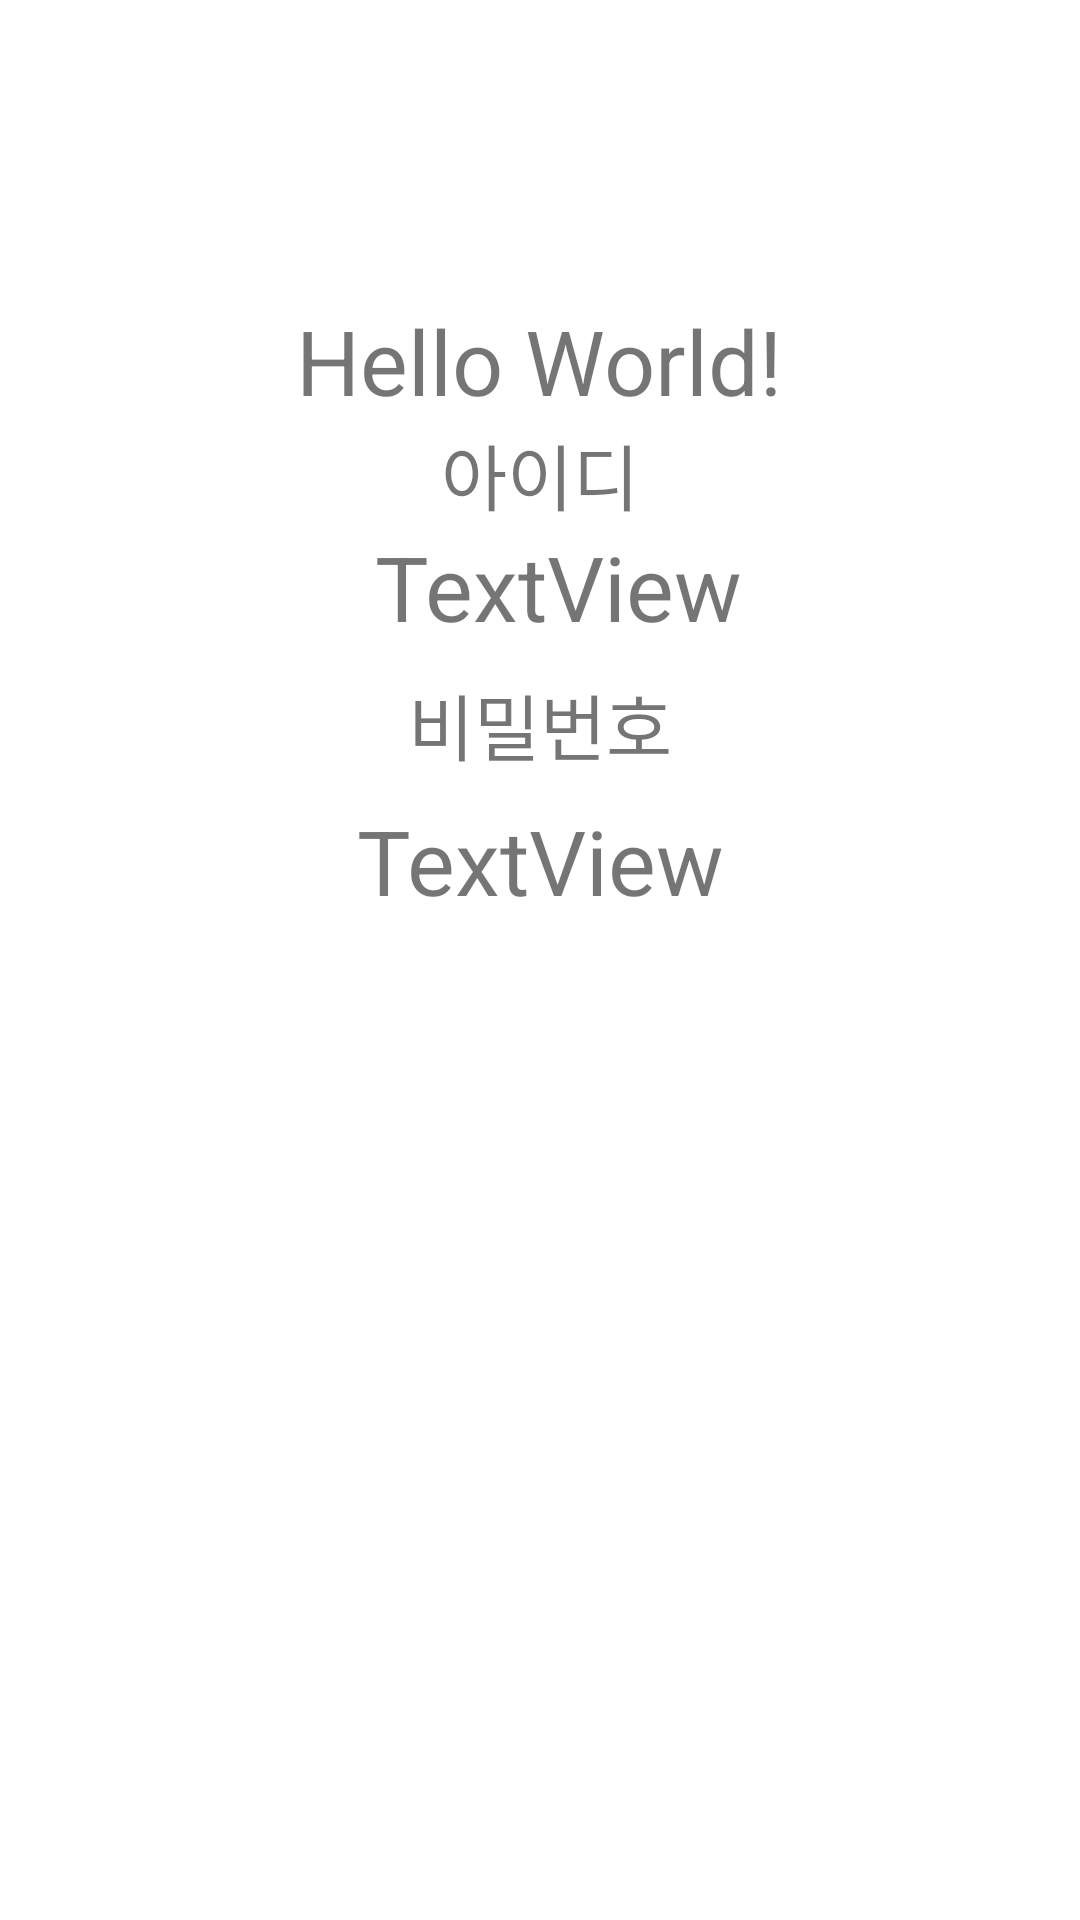

Produce the Android XML layout that renders to this screen, including the resource entries it uses.
<!-- AndroidManifest.xml: application theme Theme.TelemedicineApp -->
<!-- res/layout/activity_main.xml -->
<?xml version="1.0" encoding="utf-8"?>
<androidx.constraintlayout.widget.ConstraintLayout xmlns:android="http://schemas.android.com/apk/res/android"
    xmlns:app="http://schemas.android.com/apk/res-auto"
    xmlns:tools="http://schemas.android.com/tools"
    android:layout_width="match_parent"
    android:layout_height="match_parent"
    tools:context=".MainActivity">

    <TextView
        android:id="@+id/textView5"
        android:layout_width="wrap_content"
        android:layout_height="wrap_content"
        android:layout_marginStart="8dp"
        android:layout_marginLeft="8dp"
        android:layout_marginTop="100dp"
        android:layout_marginEnd="8dp"
        android:layout_marginRight="8dp"
        android:text="Hello World!"
        android:textSize="30sp"
        app:layout_constraintEnd_toEndOf="parent"
        app:layout_constraintHorizontal_bias="0.498"
        app:layout_constraintLeft_toLeftOf="parent"
        app:layout_constraintRight_toRightOf="parent"
        app:layout_constraintStart_toStartOf="parent"
        app:layout_constraintTop_toTopOf="parent" />

    <TextView
        android:id="@+id/textView"
        android:layout_width="wrap_content"
        android:layout_height="wrap_content"
        android:layout_marginStart="8dp"
        android:layout_marginLeft="8dp"
        android:layout_marginEnd="8dp"
        android:layout_marginRight="8dp"
        android:text="아이디"
        android:textSize="24sp"
        app:layout_constraintEnd_toEndOf="parent"
        app:layout_constraintStart_toStartOf="parent"
        app:layout_constraintTop_toBottomOf="@+id/textView5" />

    <TextView
        android:id="@+id/tv_id"
        android:layout_width="wrap_content"
        android:layout_height="wrap_content"
        android:layout_marginStart="8dp"
        android:layout_marginLeft="8dp"
        android:layout_marginEnd="8dp"
        android:layout_marginRight="8dp"
        android:text="TextView"
        android:textSize="30sp"
        app:layout_constraintEnd_toEndOf="parent"
        app:layout_constraintHorizontal_bias="0.528"
        app:layout_constraintStart_toStartOf="parent"
        app:layout_constraintTop_toBottomOf="@+id/textView" />

    <TextView
        android:id="@+id/textView3"
        android:layout_width="wrap_content"
        android:layout_height="wrap_content"
        android:layout_marginStart="8dp"
        android:layout_marginLeft="8dp"
        android:layout_marginTop="8dp"
        android:layout_marginEnd="8dp"
        android:layout_marginRight="8dp"
        android:text="비밀번호"
        android:textSize="24sp"
        app:layout_constraintEnd_toEndOf="parent"
        app:layout_constraintStart_toStartOf="parent"
        app:layout_constraintTop_toBottomOf="@+id/tv_id" />

    <TextView
        android:id="@+id/tv_pass"
        android:layout_width="wrap_content"
        android:layout_height="wrap_content"
        android:layout_marginStart="8dp"
        android:layout_marginLeft="8dp"
        android:layout_marginTop="8dp"
        android:layout_marginEnd="8dp"
        android:layout_marginRight="8dp"
        android:text="TextView"
        android:textSize="30sp"
        app:layout_constraintEnd_toEndOf="parent"
        app:layout_constraintStart_toStartOf="parent"
        app:layout_constraintTop_toBottomOf="@+id/textView3" />

</androidx.constraintlayout.widget.ConstraintLayout>
<!-- resources referenced by this layout -->
<resources>
  <style name="Theme.TelemedicineApp" parent="Theme.MaterialComponents.DayNight.DarkActionBar">
          
          <item name="colorPrimary">@color/purple_500</item>
          <item name="colorPrimaryVariant">@color/purple_700</item>
          <item name="colorOnPrimary">@color/white</item>
          
          <item name="colorSecondary">@color/teal_200</item>
          <item name="colorSecondaryVariant">@color/teal_700</item>
          <item name="colorOnSecondary">@color/black</item>
          
          <item name="android:statusBarColor" tools:targetApi="l">?attr/colorPrimaryVariant</item>
          
      </style>
  <color name="purple_500">#FF6200EE</color>
  <color name="purple_700">#FF3700B3</color>
  <color name="white">#FFFFFFFF</color>
  <color name="teal_200">#FF03DAC5</color>
  <color name="teal_700">#FF018786</color>
  <color name="black">#FF000000</color>
</resources>
